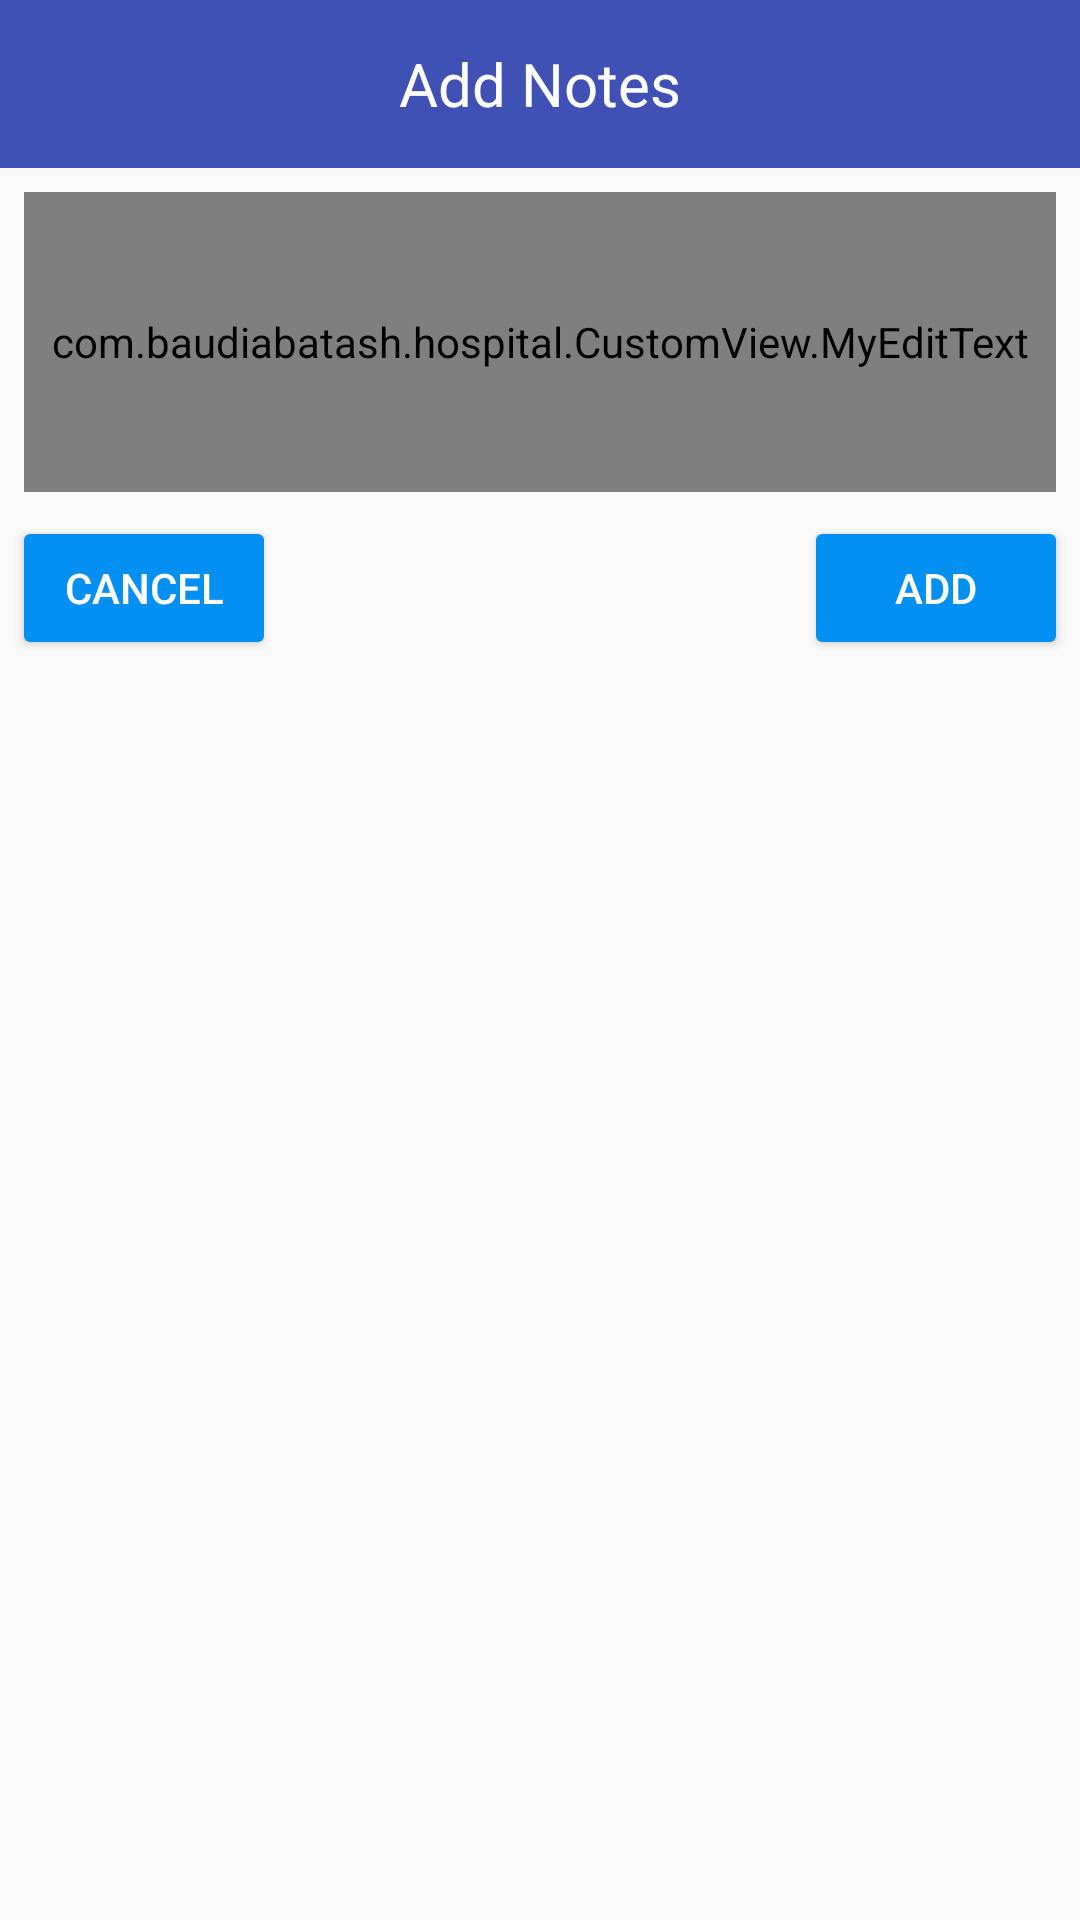

Layout XML and referenced resources for this Android screen:
<!-- AndroidManifest.xml: application theme AppTheme -->
<!-- res/layout/fragment_add_notes.xml -->
<RelativeLayout xmlns:android="http://schemas.android.com/apk/res/android"
    xmlns:tools="http://schemas.android.com/tools"
    android:layout_width="match_parent"
    android:layout_height="match_parent"
    tools:context="com.baudiabatash.hospital.DialogFragment.AddNotesFragment">

    <TextView
        android:id="@+id/title"
        android:layout_width="match_parent"
        android:layout_height="56dp"
        android:background="@color/colorPrimary"
        android:gravity="center"
        android:padding="6dp"
        android:text="Add Notes"
        android:textColor="@color/text_color_white"
        android:textSize="20sp" />

    <com.baudiabatash.hospital.CustomView.MyEditText
        android:id="@+id/notes"
        android:layout_width="match_parent"
        android:layout_height="100dp"
        android:layout_below="@+id/title"
        android:layout_margin="8dp"
        android:inputType="textMultiLine"
        android:gravity="top"
        android:hint="Enter Notes" />

    <RelativeLayout
        android:layout_width="match_parent"
        android:layout_height="wrap_content"
        android:layout_below="@+id/notes"
        android:paddingBottom="4dp"
        android:paddingLeft="4dp"
        android:paddingRight="4dp">

        <Button
            android:id="@+id/cancel"
            android:layout_width="wrap_content"
            android:layout_height="wrap_content"
            android:backgroundTint="@color/my_color"
            android:text="cancel"
            android:textColor="@color/text_color_white" />

        <Button
            android:id="@+id/add"
            android:layout_width="wrap_content"
            android:layout_height="wrap_content"
            android:layout_alignParentEnd="true"
            android:backgroundTint="@color/my_color"
            android:text="Add"
            android:textColor="@color/text_color_white" />
    </RelativeLayout>


</RelativeLayout>
<!-- resources referenced by this layout -->
<resources>
  <color name="colorPrimary">#3F51B5</color>
  <color name="my_color">#048ff2</color>
  <color name="text_color_white">#ffffff</color>
  <style name="AppTheme" parent="MyMaterialTheme.Base">
          
          <item name="colorPrimary">@color/colorPrimary</item>
          <item name="colorPrimaryDark">@color/colorPrimaryDark</item>
          <item name="colorAccent">@color/colorAccent</item>
      </style>
  <style name="MyMaterialTheme.Base" parent="Theme.AppCompat.Light.NoActionBar">
          <item name="windowNoTitle">true</item>
          <item name="windowActionBar">false</item>
          <item name="colorPrimary">@color/colorPrimary</item>
          <item name="colorPrimaryDark">@color/colorPrimaryDark</item>
          <item name="colorAccent">@color/colorAccent</item>
          <item name="drawerArrowStyle">@style/DrawerArrowStyle</item>
      </style>
  <color name="colorPrimaryDark">#303F9F</color>
  <color name="colorAccent">#FF4081</color>
  <style name="DrawerArrowStyle" parent="@style/Widget.AppCompat.DrawerArrowToggle">
          <item name="spinBars">true</item>
          <item name="color">@android:color/white</item>
      </style>
</resources>
